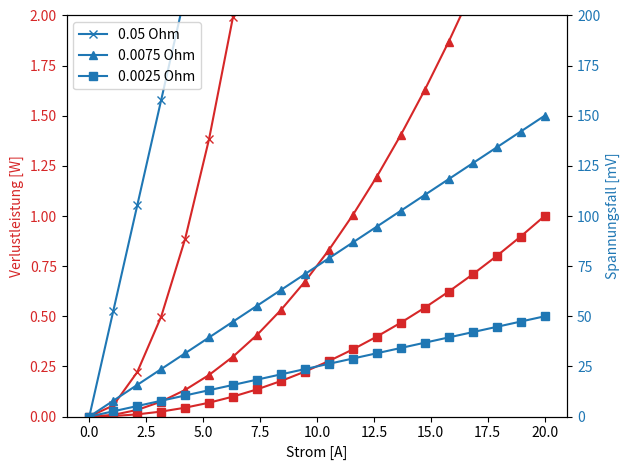

Write the Python code that produced this figure. (Note: this script raises an exception after producing the figure.)
import numpy as np
import matplotlib.pyplot as plt

fig, ax1 = plt.subplots()

r2 = 0.05
r3 = 0.0075
r4 = 0.0025

i = np.linspace(0, 20, 20)
iQuadrat = np.square(i)

p2 = iQuadrat*r2
p3 = iQuadrat*r3
p4 = iQuadrat*r4

u2 = i*r2*1000
u3 = i*r3*1000
u4 = i*r4*1000

color = 'tab:red'
ax1.set_xlabel('Strom [A]')
ax1.set_ylabel('Verlustleistung [W]', color=color)
ax1.tick_params(axis='y', labelcolor=color)
ax1.set_ylim(0,2)

ax1.plot(i, p2, marker='x', color=color)
ax1.plot(i, p3, marker='^', color=color)
ax1.plot(i, p4, marker='s', color=color)

ax2 = ax1.twinx()

color = 'tab:blue'
ax2.set_ylabel('Spannungsfall [mV]', color=color)
ax2.tick_params(axis='y', labelcolor=color)
ax2.set_ylim(0,200)

ax2.plot(i, u2, marker='x', color=color)
ax2.plot(i, u3, marker='^', color=color)
ax2.plot(i, u4, marker='s', color=color)

plt.legend(['0.05 Ohm','0.0075 Ohm','0.0025 Ohm'], loc='upper left')

plt.tight_layout()

#plt.show()

plt.savefig('results/shunt_loss.svg', format='svg', dpi=1200)
plt.clf()